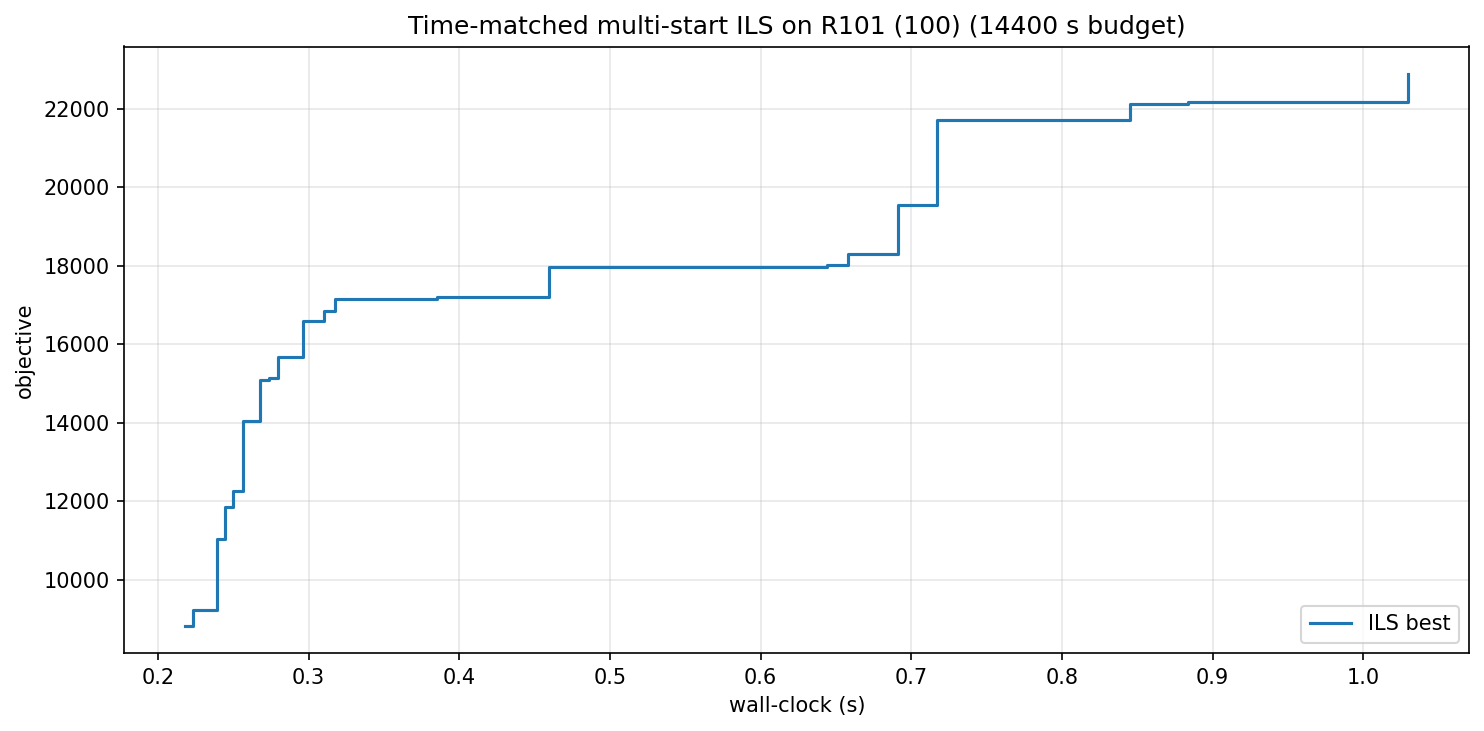

Values plotted in this chart, from the file beside it:
wall_s, iter, best_obj
0.22, 0, 8830
0.22, 1, 9232
0.24, 6, 11047
0.24, 11, 11845
0.25, 12, 12268
0.26, 14, 14050
0.27, 19, 15086
0.27, 27, 15139
0.28, 32, 15681
0.30, 47, 16596
0.31, 76, 16856
0.32, 78, 17140
0.38, 124, 17195
0.46, 144, 17979
0.64, 278, 18012
0.66, 279, 18306
0.69, 284, 19543
0.72, 287, 21710
0.85, 307, 22131
0.88, 312, 22171
1.03, 351, 22884
